4-way image classification set "generated" from GitHub (ZingaRene/Optimized-PGGAN-Based-Approach-for-Data-Augmentation-in-Medical-Images); label vocabulary: atelectasis, cardiomegaly, effusion, pneumonia.

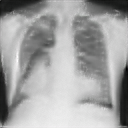
Label: cardiomegaly

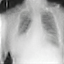
Label: atelectasis

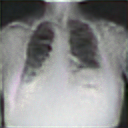
Label: effusion

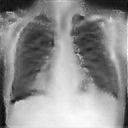
Label: cardiomegaly

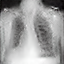
Label: pneumonia

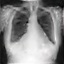
Label: pneumonia
